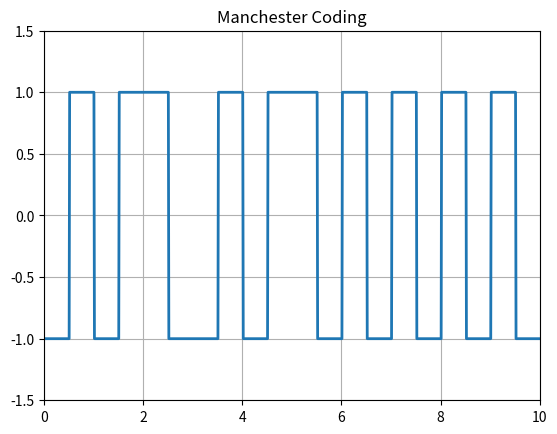

Source code (Python):
import numpy as np
import matplotlib.pyplot as plt

N = 10  # Number of bits
n = np.random.randint(2, size=N)  # Random bit generation
print(n)

# Binary to Manchester Conversion
nnn = []
for bit in n:
    if bit == 1:
        nn = [1, -1]
    else:
        nn = [-1, 1]
    nnn.extend(nn)

# Manchester Coding Pulse Shaping
i = 0
l = 0.5
t = np.arange(0, N + 0.01, 0.01)
y = []
for j in range(len(t)):
    if t[j] <= l:  # Condition for the first half cycle
        y.append(nnn[i])  # Assign values for the first half cycle
    else:
        y.append(nnn[i])
        i += 1
        l += 0.5

plt.plot(t, y, linewidth=2)  # Linewidth 2 for clear visualization
plt.axis([0, N, -1.5, 1.5])  # Axis set-up
plt.grid(True)
plt.title("Manchester Coding")
plt.show()
